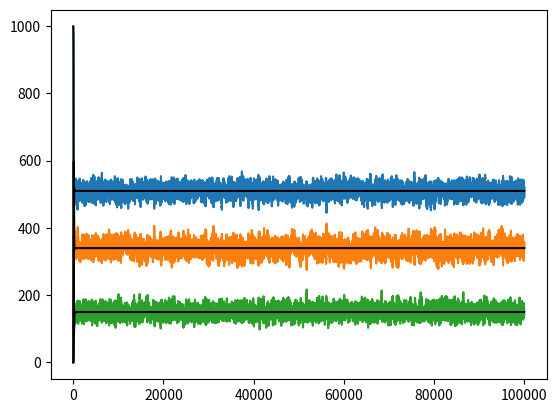
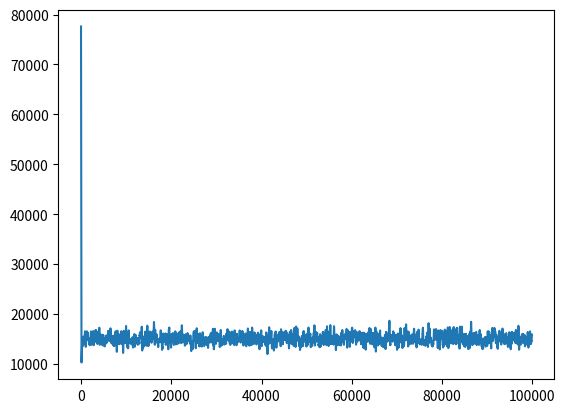

Python code for these plots, in order:

import numpy as np 
import matplotlib.pyplot as plt
import random
import math
import scipy.stats as stats
import scipy
import time as tn
from scipy.ndimage import gaussian_filter1d

class next_timestep(object):
   
    def __init__(self, suseptible, infected, recovered, population, infection_rate, recovery_rate, time_step, resuseptibility_rate, other_variables):
    
        self.suseptible = suseptible
        self.infected = infected
        self.recovered = recovered
        self.population = population
        self.infection_rate = infection_rate
        self.recovery_rate = recovery_rate
        self.time_step = time_step
        self.resuseptibility_rate = resuseptibility_rate
        self.other_variables = other_variables
    
    def SIR(self):
        
        new_suseptible = self.suseptible - self.time_step*self.infection_rate*self.suseptible*self.infected
        new_infected = self.infected + self.time_step*self.infection_rate*self.suseptible*self.infected - self.time_step*self.recovery_rate*self.infected
        new_recovered = self.recovered + self.time_step*self.recovery_rate*self.infected
        
        return new_suseptible, new_infected, new_recovered
        
    def SIRS(self):
        
        new_suseptible = self.suseptible - self.time_step*self.infection_rate*self.suseptible*self.infected + self.time_step*self.resuseptibility_rate*self.recovered
        new_infected = self.infected + self.time_step*self.infection_rate*self.suseptible*self.infected- self.time_step*self.recovery_rate*self.infected
        new_recovered = self.recovered + self.time_step*self.recovery_rate*self.infected - self.time_step*self.resuseptibility_rate*self.recovered
        
        return new_suseptible, new_infected, new_recovered
   
    def Random_SIRS(self):
        a = max(0,random.normalvariate(1, 1))
        b = max(0,random.normalvariate(1, 1))
        c = max(0,random.normalvariate(1, 1))
        new_suseptible = self.suseptible - a*self.time_step*self.infection_rate*self.suseptible*self.infected + c*self.time_step*self.resuseptibility_rate*self.recovered
        new_infected = self.infected + a*self.time_step*self.infection_rate*self.suseptible*self.infected - b*self.time_step*self.recovery_rate*self.infected
        new_recovered = self.recovered + b*self.time_step*self.recovery_rate*self.infected - c*self.time_step*self.resuseptibility_rate*self.recovered
        
        return new_suseptible, new_infected, new_recovered
    
    def Binomial_SIRS(self):
        
       #a = np.random.binomial(self.suseptible, 1 - math.e**(-self.time_step*self.infection_rate*self.infected))
       #b = np.random.binomial(self.infected, 1 - math.e**(-self.time_step*self.recovery_rate))
       #c = np.random.binomial(self.recovered, 1-math.e**(-self.time_step*self.resuseptibility_rate))
       a = np.random.poisson( self.time_step*self.infection_rate*self.infected*self.suseptible)
       b = np.random.poisson(self.time_step*self.recovery_rate*self.infected)
       c = np.random.poisson(self.time_step*self.resuseptibility_rate*self.recovered)

       new_suseptible = max(self.suseptible - a+ c,0)
       new_infected = max(self.infected + a - b,0)
       new_recovered = max(self.recovered + b - c,0)
   
       return new_suseptible, new_infected, new_recovered
    
    def DUAL_SIR(self):
        
       self.suseptible_2 = self.other_variables[0]
       self.infected_2 = self.other_variables[1]
       self.recovered_2 = self.other_variables[2]
       
       new_suseptible_2 = self.suseptible_2 - self.time_step*self.other_variables[3][0]*self.suseptible*self.infected_2
       new_suseptible_1 = max(0,self.suseptible - self.time_step*self.infection_rate*self.suseptible*self.infected - self.time_step*self.other_variables[3][0]*self.suseptible*self.infected_2)
       new_infected_2 = self.infected_2 + self.time_step*self.other_variables[3][0]*self.suseptible*self.infected_2 - self.time_step*self.other_variables[3][1]*self.infected_2
       new_infected_1 = self.infected + self.time_step*self.infection_rate*self.suseptible*self.infected - self.time_step*self.recovery_rate*self.infected
       new_recovered_2 = self.infected_2 + self.time_step*self.other_variables[3][1]*self.infected_2
       new_recovered_1 = self.recovered + self.time_step*self.recovery_rate*self.infected

       
       return new_suseptible_1, new_infected_1, new_recovered_1, new_suseptible_2, new_infected_2, new_recovered_2
   
    def DUAL_BIN_SIR(self):
        
        self.suseptible_2 = self.other_variables[0]
        self.infected_2 = self.other_variables[1]
        self.recovered_2 = self.other_variables[2]
   
        a = np.random.binomial(self.suseptible, 1 - math.e**(-self.time_step*self.infection_rate*self.infected))
        b = np.random.binomial(self.infected, 1 - math.e**(-self.time_step*self.recovery_rate))
        c = np.random.binomial(self.suseptible_2, 1 - math.e**(-self.time_step*self.other_variables[3][0]*self.infected_2))
        d = np.random.binomial(self.infected_2, 1 - math.e**(-self.time_step*self.other_variables[3][1]))
   
        new_suseptible_2 = self.suseptible_2 -  c
        new_suseptible_1 = max(0,self.suseptible - c - a)
        new_infected_2 = self.infected_2 + c - d
        new_infected_1 = self.infected + a - b
        new_recovered_2 = self.infected_2 + d
        new_recovered_1 = self.recovered + b

        return new_suseptible_1, new_infected_1, new_recovered_1, new_suseptible_2, new_infected_2, new_recovered_2
class simulation(object):
    
   def __init__(self, suseptible, infected, recovered, population, infection_rate, recovery_rate, time_step, itterations,resuseptibility_rate, other_data):
       self.itterations = itterations
       
       self.suseptible = np.zeros(int(self.itterations + 1))
       self.infected = np.zeros(int(self.itterations + 1))
       self.recovered = np.zeros(int(self.itterations + 1))
       
       self.suseptible[0] = suseptible[0]
       self.infected[0] = infected[0]
       self.recovered[0] = recovered[0]
       
       self.population = population
       self.infection_rate = infection_rate
       self.recovery_rate = recovery_rate
       self.time_step = time_step
       self.resuseptibility_rate = resuseptibility_rate
       self.other_variables = other_data
   
   def SIR_RUN(self):
        
        time = np.zeros(self.itterations)
        
        start = tn.time()
        for i in range(self.itterations):
            
            next_time_step = next_timestep(self.suseptible[i], self.infected[i], self.recovered[i], self.population, self.infection_rate, self.recovery_rate, self.time_step, self.resuseptibility_rate,0)
            self.suseptible[i+1],self.infected[i+1],self.recovered[i+1] = next_time_step.SIR()
            
            time[i] = i*self.time_step
        end = tn.time()
        #print(end-start)
        return self.suseptible, self.infected, self.recovered, time
  
   def SIRS_RUN(self):
         
         time = np.zeros(self.itterations)
         start = tn.time()
         for i in range(self.itterations):
             
             next_time_step = next_timestep(self.suseptible[i], self.infected[i], self.recovered[i], self.population, self.infection_rate, self.recovery_rate, self.time_step, self.resuseptibility_rate,0)
             self.suseptible[i+1],self.infected[i+1],self.recovered[i+1] = next_time_step.SIRS()

             time[i] = i*self.time_step
         end = tn.time()
         #print(end-start)
         return self.suseptible, self.infected, self.recovered, time
     
   def Random_SIRS(self):
       start = tn.time()
       time = np.zeros(self.itterations)
       for i in range(self.itterations):
           
           next_time_step = next_timestep(self.suseptible[i], self.infected[i], self.recovered[i], self.population, self.infection_rate, self.recovery_rate, self.time_step, self.resuseptibility_rate,0)
           self.suseptible[i+1],self.infected[i+1],self.recovered[i+1] = next_time_step.Binomial_SIRS()
           time[i] = i*self.time_step
       end = tn.time()
       #print(end-start)
       return self.suseptible, self.infected, self.recovered, time
   
   def dual_SIR(self):
        
        time = np.zeros(self.itterations)
        
        self.suseptible_2 = np.zeros(int(self.itterations + 1))
        self.infected_2 = np.zeros(int(self.itterations + 1))
        self.recovered_2 =np.zeros(int(self.itterations + 1))
        
        self.suseptible_2[0] = self.other_variables[0][0]
        self.infected_2[0] = self.other_variables[1][0]
        self.recovered_2[0] = self.other_variables[2][0]
        
        start = tn.time()
        
        for i in range(self.itterations):
            
            next_time_step = next_timestep(self.suseptible[i], self.infected[i], self.recovered[i], self.population, self.infection_rate, self.recovery_rate, self.time_step, self.resuseptibility_rate, [self.suseptible_2[i], self.infected_2[i], self.recovered_2[i], self.other_variables[3]])
            self.suseptible[i+1], self.infected[i+1], self.recovered[i+1], self.suseptible_2[i+1], self.infected_2[i+1], self.recovered_2[i+1] = next_time_step.DUAL_SIR()            
            time[i] = i*self.time_step
        end = tn.time()
       
        return self.suseptible, self.infected, self.recovered, self.suseptible_2, self.infected_2, self.recovered_2,  time
   def dual_SIR_Binomial(self):
     
             
             time = np.zeros(self.itterations)
             
             self.suseptible_2 = np.zeros(int(self.itterations + 1))
             self.infected_2 = np.zeros(int(self.itterations + 1))
             self.recovered_2 =np.zeros(int(self.itterations + 1))
             
             self.suseptible_2[0] = self.other_variables[0][0]
             self.infected_2[0] = self.other_variables[1][0]
             self.recovered_2[0] = self.other_variables[2][0]
             
             start = tn.time()
             
             for i in range(self.itterations):
                 
                 next_time_step = next_timestep(self.suseptible[i], self.infected[i], self.recovered[i], self.population, self.infection_rate, self.recovery_rate, self.time_step, self.resuseptibility_rate, [self.suseptible_2[i], self.infected_2[i], self.recovered_2[i], self.other_variables[3]])
                 self.suseptible[i+1], self.infected[i+1], self.recovered[i+1], self.suseptible_2[i+1], self.infected_2[i+1], self.recovered_2[i+1] = next_time_step.DUAL_BIN_SIR()            
                 time[i] = i*self.time_step
             end = tn.time()
             
             return self.suseptible, self.infected, self.recovered, self.suseptible_2, self.infected_2, self.recovered_2,  time

class data_analysis(object):
    
    def __init__(self, suseptible_data, infected_data, recovered_data, guess, time_step, itterations,j, scale):
        
        self.suseptible_data = suseptible_data
        self.infected_data = infected_data
        self.recovered_data = recovered_data
        self.guess = guess
        self.time_step = time_step
        self.itterations = itterations
        self.j = j
        self.scale = scale
        
    def data_filter(self):
       
        a = 1
    
    def chi_squared_error(self):
       
        disease_progress = simulation([self.suseptible_data[0]], [self.infected_data[0]], [self.recovered_data[0]],self.suseptible_data[0] + self.infected_data[0] + self.recovered_data[0], self.guess[0], self.guess[1], self.time_step, self.itterations, self.guess[2])
        suseptible_data, infected_data, recovered_data, time = disease_progress.SIRS_RUN()
        
        total_error_data = suseptible_data + infected_data - self.suseptible_data - self.infected_data
        total_error = 0
        for i in range(len(total_error_data)):
            total_error += abs(total_error_data[i])
        return total_error
    def binomial(self, i):
        
        if self.j ==0:
        
            change_in_suseptible = self.suseptible_data[i] - self.suseptible_data[i+1]
        
            chance_of_occourance = stats.binom.pmf(change_in_suseptible, self.suseptible_data[i], 1 - math.e**(-self.time_step*self.guess[0]*self.infected_data[i]/(self.suseptible_data[0] + self.infected_data[0])))
            
        elif self.j == 1:
            change_in_recovered = self.recovered_data[i+1] - self.recovered_data[i]
        
            chance_of_occourance = stats.binom.pmf(change_in_recovered, self.infected_data[i], 1 - math.e**(-self.time_step*self.guess[1]))
        elif self.j ==2:
            e = 1
        return chance_of_occourance
    def likihood(self):
        
        likihood = self.scale
        for i in range(len(self.suseptible_data) - 1):
            likihood = likihood*self.binomial(i)

        return -likihood
def scipy_mediator(guess, other_data):  
    error = data_analysis(other_data[0], other_data[1], other_data[2], guess, other_data[3], other_data[4], other_data[5], other_data[6])
    return error.likihood()

def initial_guess(base_suseptible, base_infected, base_recovered, time_step, itterations):
    population = base_infected[0] + base_infected[0] + base_suseptible[0]
    guess = [0,0,0]
    minimum_1 = 00000
    bound = [(0,20)]
    best_guess_1 = 0
    for i in range(0,20):
      probability = -scipy_mediator([i,0,0], [base_suseptible, base_infected, base_recovered,time_step,itterations, 0, 1])
      
      if probability > minimum_1:
          minimum_1 = probability
          best_guess_1 = i
   
    temp_guess_1 = 0
    minimum_1 = 0
    for j in range(-10,10):
      probability = -scipy_mediator( [best_guess_1+ j/(10),0,0], [base_suseptible, base_infected, base_recovered,time_step,itterations, 0, 1])

      if probability > minimum_1:
          minimum_1 = probability
          temp_guess_2 = j
    
    inverse_scale = -scipy_mediator([temp_guess_1/(10) + best_guess_1,0,0], [base_suseptible, base_infected, base_recovered,time_step,itterations, 0, 1])
    if inverse_scale == 0:
       scale = 1
    else:
       scale = 1/inverse_scale
    print(scale)
    guess[0] = scipy.optimize.minimize(scipy_mediator,[temp_guess_1/(10) + best_guess_1,0,0], [base_suseptible, base_infected, base_recovered,time_step,itterations,0, scale], bounds=bound, method='SLSQP', tol = 0.0000000000000000000000001)
    
    minimum_2 = 00000
    bound = [(0,20)]
    best_guess_2 = 0
    for i in range(1,20):
       probability = -scipy_mediator([0,i,0], [base_suseptible, base_infected, base_recovered,time_step,itterations, 1, 1])
       
       if probability > minimum_2:
           minimum_2 = probability
           best_guess_2 = i
    
    temp_guess_2 = 0
    minimum_2 = 0
    for j in range(-10,10):
       probability = -scipy_mediator([0, best_guess_2 + j/10,0], [base_suseptible, base_infected, base_recovered,time_step,itterations, 1, 1])
       
       if probability > minimum_2:
           minimum_2 = probability
           temp_guess_2 = j
    
    inverse_scale = -scipy_mediator([0, temp_guess_2/10 + best_guess_2,0], [base_suseptible, base_infected, base_recovered,time_step,itterations, 1, 1])
    if inverse_scale == 0:
        scale = 1
    else:
        scale = 1/inverse_scale
    guess[1] = scipy.optimize.minimize(scipy_mediator,[0,temp_guess_2/10 + best_guess_2,0], [base_suseptible, base_infected, base_recovered,time_step,itterations,1, scale], bounds=bound, method='SLSQP', tol = 0.0000000000000000000000001)
    
    
    return [guess[0].x[0], guess[1].x[1]]

def main(itterations):
    population = 1000
    infection_rate = 1/(population)
    recovery_rate = 0.15
    time_step =0.1
    
    resuseptibility_rate = 0.1
    suseptible = np.ones(1)
    infected = np.ones(1)
    recovered = np.ones(1)
    infected_number = 1
    recovered_number = 0
    infected =  infected_number*infected
    recovered = recovered_number*population*recovered
    suseptible = (population - infected_number - recovered_number)*suseptible

    
    #print(suseptible_data)
   
    
   
    disease_progress = simulation(suseptible, infected, recovered, population, infection_rate, recovery_rate, time_step, itterations, resuseptibility_rate, [suseptible, infected, recovered, [0/population,0,0]])
    suseptible_data, infected_data, recovered_data, time = disease_progress.SIRS_RUN()
    random_progress = simulation(suseptible, infected, recovered, population, infection_rate, recovery_rate, time_step, itterations, resuseptibility_rate, 0)
    base_suseptible, base_infected, base_recovered, time = random_progress.Random_SIRS()
    
    #normal = []
    #for i in range(00, itterations):
    #    normal.append(base_suseptible[i] - suseptible_data[i])
    #fig = plt.figure()
    #stats.probplot(normal, dist="norm", plot=plt)
    #plt.show()
    
    #guess = initial_guess(base_suseptible, base_infected, base_recovered, time_step, 1000)
    #print(guess)
    
    
    #disease_progress_2 =  simulation(suseptible, infected, recovered, population, guess[0], guess[1], time_step, itterations, resuseptibility_rate, [suseptible, infected, recovered, [0/population,0,0]])
    #suseptible_data_2, infected_data_2, recovered_data_2, time = disease_progress_2.SIRS_RUN()
    time = time/time_step
    fig = plt.figure()
    plt.plot(time, base_recovered[1:])
    plt.plot(time, base_infected[1:])
    plt.plot(time, base_suseptible[1:])
    plt.plot(time, suseptible_data[1:], 'k')
    plt.plot(time, infected_data[1:], 'k')
    plt.plot(time, recovered_data[1:],'k')
    plt.show()
    #plt.plot(time, suseptible_data_2[1:], 'b')
    #plt.plot(time, infected_data_2[1:], 'b')
    #plt.plot(time, recovered_data_2[1:],'b')
    #plt.show()
    #fig2 = plt.figure()
    #plt.plot(suseptible_data, infected_data, 'k')
    #plt.plot(base_suseptible, base_infected, 'b')
    #plt.show()
    #print(guess[0]*population/guess[1])
   
    #smoothed_data = gaussian_filter1d(base_suseptible, sigma=10)
    smoothed_data = []
    new_time = []
    for i in range(0, int(len(suseptible_data) - 100)):
        smoothed_data.append(sum(base_suseptible[i:i+100]))
        new_time.append(i)
    fig2 = plt.figure()
    plt.plot(new_time, smoothed_data)
    plt.show()
    
        
    return [suseptible_data, time]
def plot_error():
    
    population = 10
    gratings = 10
    itteration_data = []
    error = []
    time_steps = 1000
    time = main(time_steps)[1]
    itterations = 10
    colour_plot = []
    colour_row = np.zeros(time_steps)
    reduced_colour_plot = []
    reduced_colour_row  = np.zeros(int(time_steps/gratings))
    for i in range(0,population + 1):
        colour_plot.append(colour_row.copy())
        reduced_colour_plot.append(reduced_colour_row.copy())
    
    for i in range(itterations):
        error = main(time_steps)[0]
        for j in range(len(error) - 1):
            colour_plot[int(error[j])][j] += 1
    plt.imshow(colour_plot,cmap='gray', aspect = 'auto')
#plot_error()
main(100000)

     
        
    
